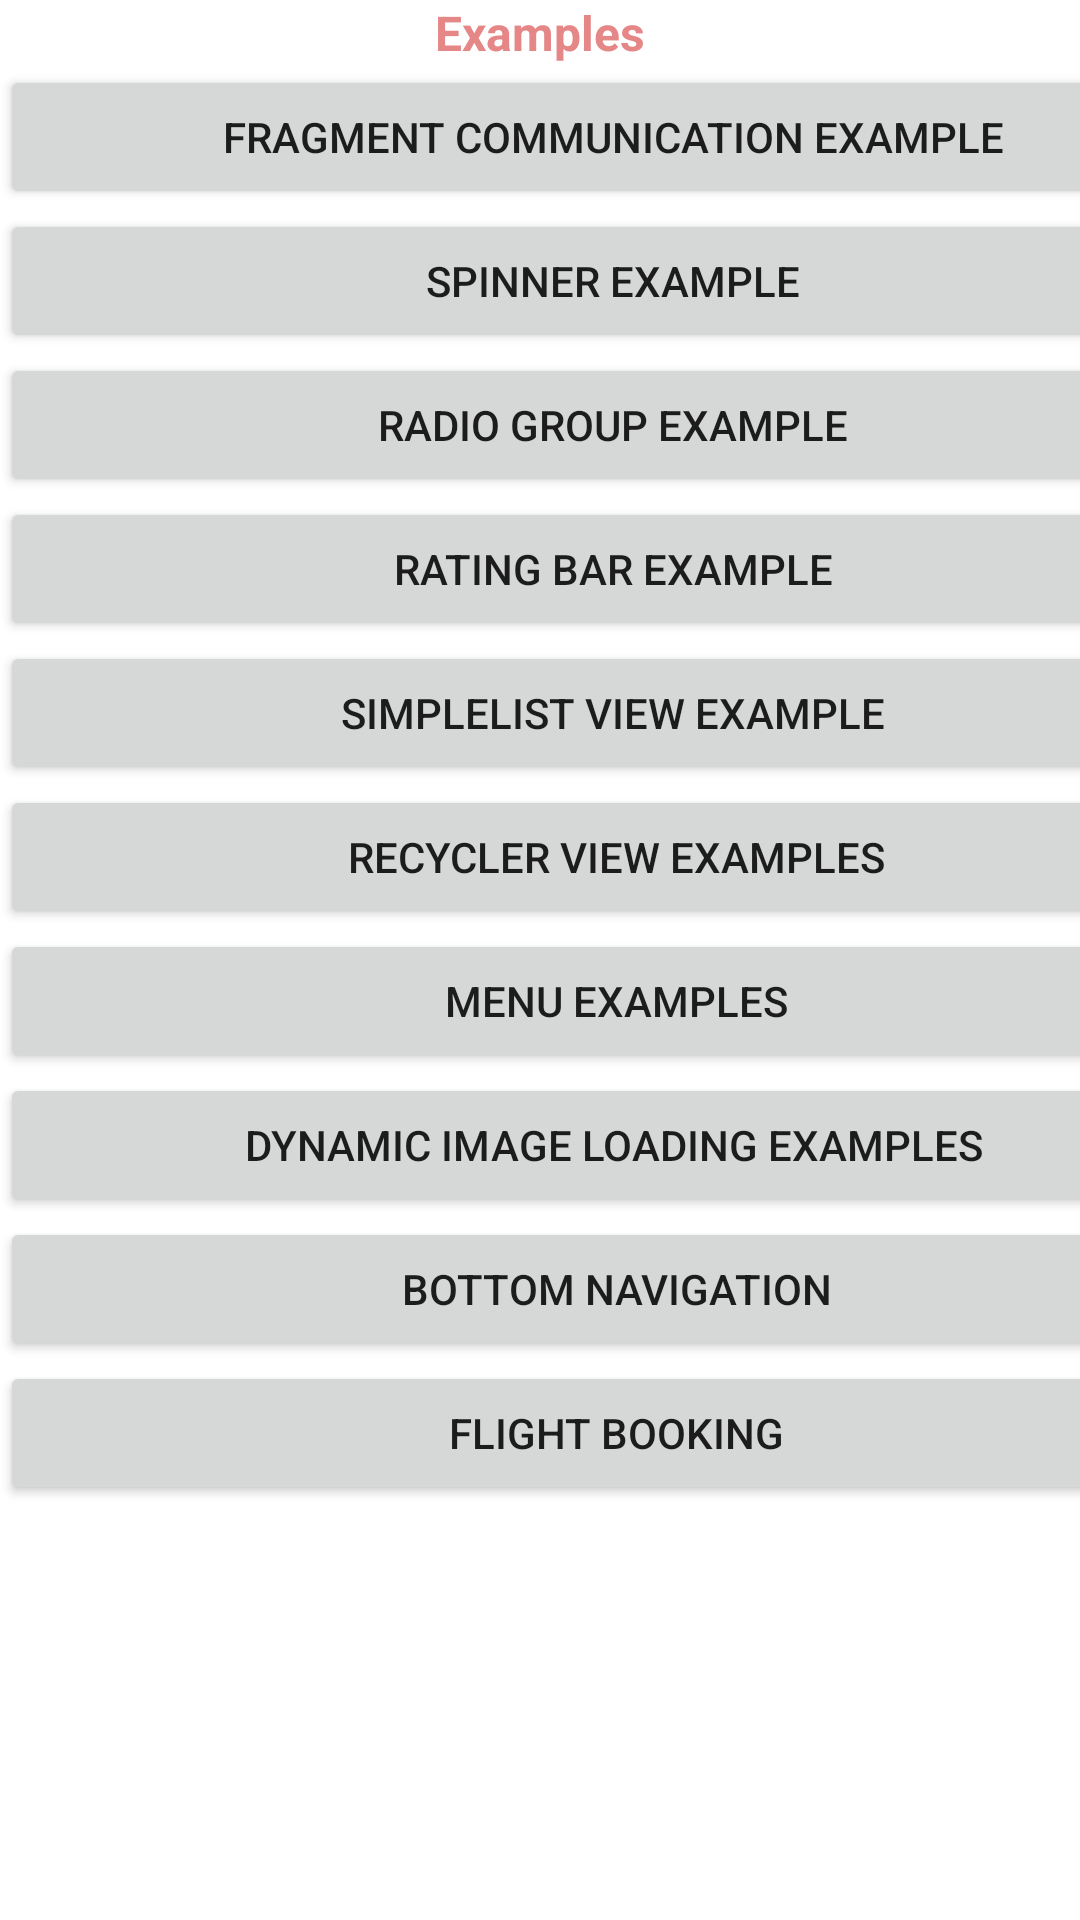

Write the Android layout XML for this screen, with the resource values it uses.
<!-- AndroidManifest.xml: application theme Theme.FragmentAssignment -->
<!-- res/layout/activity_assignments.xml -->
<?xml version="1.0" encoding="utf-8"?>
<androidx.constraintlayout.widget.ConstraintLayout xmlns:android="http://schemas.android.com/apk/res/android"
    xmlns:app="http://schemas.android.com/apk/res-auto"
    xmlns:tools="http://schemas.android.com/tools"
    android:layout_width="match_parent"
    android:layout_height="match_parent"
    tools:context=".AssignmentsActivity">

    <TextView
        android:id="@+id/tvExampleSelection"
        android:layout_width="wrap_content"
        android:layout_height="wrap_content"
        android:text="@string/examples"
        android:textColor="#E68787"
        android:textSize="16sp"
        android:textStyle="bold"
        app:layout_constraintBottom_toTopOf="@+id/svAssignments"
        app:layout_constraintEnd_toEndOf="parent"
        app:layout_constraintStart_toStartOf="parent"
        app:layout_constraintTop_toTopOf="parent"
        app:layout_constraintVertical_chainStyle="spread_inside" />

    <ScrollView
        android:id="@+id/svAssignments"
        android:layout_width="match_parent"
        android:layout_height="wrap_content"
        app:layout_constraintTop_toBottomOf="@+id/tvExampleSelection">

        <LinearLayout
            android:layout_width="match_parent"
            android:layout_height="wrap_content"
            android:orientation="vertical">

            <androidx.appcompat.widget.AppCompatButton
                android:id="@+id/btnFragmentCommunicationExample"
                android:layout_width="409dp"
                android:layout_height="wrap_content"
                android:text="@string/ExFragCommunication"
                app:layout_constraintBottom_toTopOf="@+id/btnSpinnerExample"
                app:layout_constraintEnd_toEndOf="@+id/btnSpinnerExample"
                app:layout_constraintStart_toStartOf="@+id/btnSpinnerExample"
                app:layout_constraintTop_toTopOf="parent" />

            <androidx.appcompat.widget.AppCompatButton
                android:id="@+id/btnSpinnerExample"
                android:layout_width="409dp"
                android:layout_height="wrap_content"
                android:text="@string/ExSpinner"
                app:layout_constraintBottom_toTopOf="@+id/btnRadioGroupExample"
                app:layout_constraintEnd_toEndOf="@+id/btnRadioGroupExample"
                app:layout_constraintStart_toStartOf="@+id/btnRadioGroupExample"
                app:layout_constraintTop_toBottomOf="@+id/btnFragmentCommunicationExample" />

            <androidx.appcompat.widget.AppCompatButton
                android:id="@+id/btnRadioGroupExample"
                android:layout_width="409dp"
                android:layout_height="wrap_content"
                android:text="@string/ExRadioGroup"
                app:layout_constraintBottom_toTopOf="@+id/btnRatingBarExample"
                app:layout_constraintEnd_toEndOf="@+id/btnRatingBarExample"
                app:layout_constraintStart_toStartOf="@+id/btnRatingBarExample"
                app:layout_constraintTop_toBottomOf="@+id/btnSpinnerExample" />

            <androidx.appcompat.widget.AppCompatButton
                android:id="@+id/btnRatingBarExample"
                android:layout_width="409dp"
                android:layout_height="wrap_content"
                android:text="@string/ExRatingBar"
                app:layout_constraintBottom_toTopOf="@+id/btnSimpleList"
                app:layout_constraintEnd_toEndOf="@+id/btnSimpleList"
                app:layout_constraintStart_toStartOf="@+id/btnSimpleList"
                app:layout_constraintTop_toBottomOf="@+id/btnRadioGroupExample" />

            <androidx.appcompat.widget.AppCompatButton
                android:id="@+id/btnSimpleList"
                android:layout_width="409dp"
                android:layout_height="wrap_content"
                android:text="@string/simpleList"
                app:layout_constraintBottom_toTopOf="@+id/btnRecyclerViewExamples"
                app:layout_constraintEnd_toEndOf="@+id/btnRecyclerViewExamples"
                app:layout_constraintStart_toStartOf="@+id/btnRecyclerViewExamples"
                app:layout_constraintTop_toBottomOf="@+id/btnRatingBarExample" />

            <androidx.appcompat.widget.AppCompatButton
                android:id="@+id/btnRecyclerViewExamples"
                android:layout_width="411dp"
                android:layout_height="wrap_content"
                android:text="@string/recyclerviewexample"
                app:layout_constraintBottom_toTopOf="@+id/btnmenuexamples"
                app:layout_constraintEnd_toEndOf="@+id/btnmenuexamples"
                app:layout_constraintStart_toStartOf="@+id/btnmenuexamples"
                app:layout_constraintTop_toBottomOf="@+id/btnSimpleList" />

            <androidx.appcompat.widget.AppCompatButton
                android:id="@+id/btnmenuexamples"
                android:layout_width="411dp"
                android:layout_height="wrap_content"
                android:text="@string/menuexamples"
                app:layout_constraintBottom_toTopOf="@+id/btnimageloader"
                app:layout_constraintEnd_toEndOf="@+id/btnimageloader"
                app:layout_constraintStart_toStartOf="@+id/btnimageloader"
                app:layout_constraintTop_toBottomOf="@+id/btnRecyclerViewExamples" />

            <androidx.appcompat.widget.AppCompatButton
                android:id="@+id/btnimageloader"
                android:layout_width="409dp"
                android:layout_height="wrap_content"
                android:text="@string/imageloadexamples"
                app:layout_constraintBottom_toTopOf="@+id/btnbottomnavigation"
                app:layout_constraintEnd_toEndOf="@+id/btnbottomnavigation"
                app:layout_constraintStart_toStartOf="@+id/btnbottomnavigation"
                app:layout_constraintTop_toBottomOf="@+id/btnmenuexamples" />

            <androidx.appcompat.widget.AppCompatButton
                android:id="@+id/btnbottomnavigation"
                android:layout_width="411dp"
                android:layout_height="wrap_content"
                android:text="@string/bottomnavigtaion"
                app:layout_constraintBottom_toBottomOf="parent"
                app:layout_constraintEnd_toEndOf="parent"
                app:layout_constraintStart_toStartOf="parent"
                app:layout_constraintTop_toBottomOf="@+id/btnimageloader" />

            <androidx.appcompat.widget.AppCompatButton
                android:id="@+id/btnflightbooking"
                android:layout_width="411dp"
                android:layout_height="wrap_content"
                android:text="@string/flightbooking"
                app:layout_constraintBottom_toBottomOf="parent"
                app:layout_constraintEnd_toEndOf="parent"
                app:layout_constraintStart_toStartOf="parent"
                app:layout_constraintTop_toBottomOf="@+id/btnbottomnavigation" />
        </LinearLayout>
    </ScrollView>
</androidx.constraintlayout.widget.ConstraintLayout>
<!-- resources referenced by this layout -->
<resources>
  <string name="ExFragCommunication">Fragment Communication Example</string>
  <string name="ExRadioGroup">Radio group Example</string>
  <string name="ExRatingBar">Rating Bar Example</string>
  <string name="ExSpinner">Spinner Example</string>
  <string name="bottomnavigtaion">Bottom navigation</string>
  <string name="examples">Examples</string>
  <string name="flightbooking">Flight booking</string>
  <string name="imageloadexamples">Dynamic Image loading examples</string>
  <string name="menuexamples">Menu Examples</string>
  <string name="recyclerviewexample">Recycler View Examples</string>
  <string name="simpleList">SimpleList view Example</string>
  <style name="Theme.FragmentAssignment" parent="Theme.MaterialComponents.DayNight.DarkActionBar">
          
          <item name="colorPrimary">@color/purple_500</item>
          <item name="colorPrimaryVariant">@color/purple_700</item>
          <item name="colorOnPrimary">@color/white</item>
          
          <item name="colorSecondary">@color/teal_200</item>
          <item name="colorSecondaryVariant">@color/teal_700</item>
          <item name="colorOnSecondary">@color/black</item>
          
          <item name="android:statusBarColor" tools:targetApi="l">?attr/colorPrimaryVariant</item>
          
      </style>
  <color name="purple_500">#FF6200EE</color>
  <color name="purple_700">#FF3700B3</color>
  <color name="white">#FFFFFFFF</color>
  <color name="teal_200">#FF03DAC5</color>
  <color name="teal_700">#FF018786</color>
  <color name="black">#FF000000</color>
</resources>
